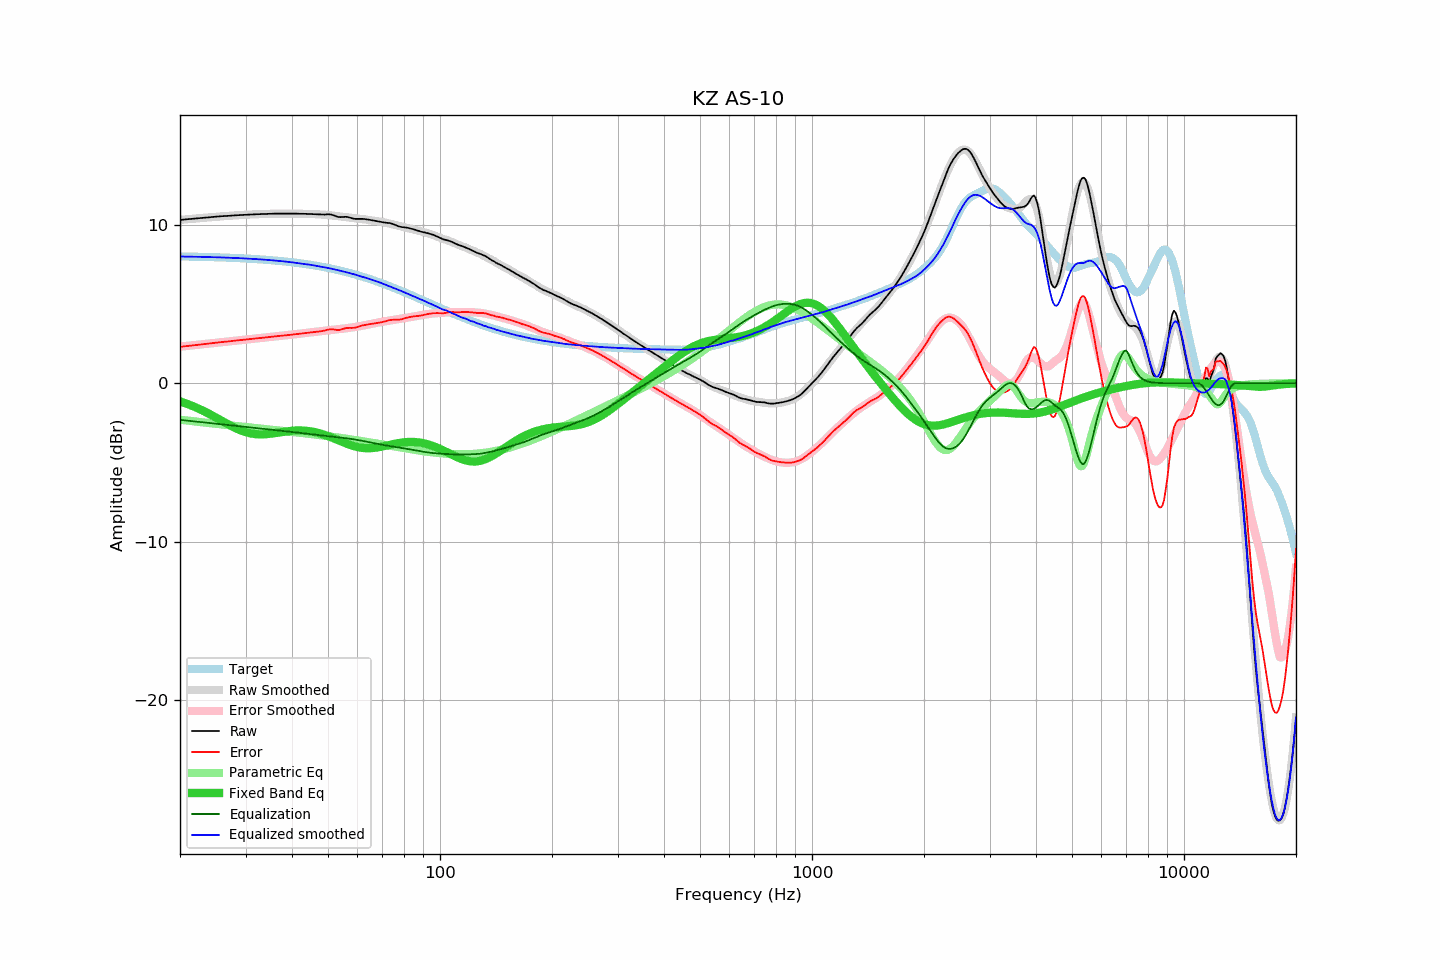

Values plotted in this chart, from the file beside it:
frequency, raw, error, smoothed, error_smoothed, equalization, parametric_eq, equalized_raw, equalized_smoothed, target
20, 10.30, 2.30, 10.31, 2.31, -2.31, -1.14, 7.99, 8.00, 8.00
21, 10.35, 2.36, 10.35, 2.36, -2.36, -1.32, 7.99, 7.99, 7.99
22, 10.39, 2.41, 10.39, 2.41, -2.41, -1.51, 7.98, 7.98, 7.98
23, 10.43, 2.46, 10.43, 2.46, -2.46, -1.72, 7.97, 7.97, 7.97
24, 10.47, 2.51, 10.47, 2.51, -2.51, -1.94, 7.96, 7.96, 7.96
25, 10.51, 2.56, 10.50, 2.55, -2.55, -2.16, 7.96, 7.95, 7.95
26, 10.54, 2.60, 10.53, 2.60, -2.60, -2.39, 7.94, 7.94, 7.94
27, 10.56, 2.64, 10.56, 2.64, -2.64, -2.60, 7.92, 7.92, 7.92
28, 10.59, 2.68, 10.59, 2.68, -2.68, -2.79, 7.91, 7.91, 7.91
29, 10.61, 2.72, 10.61, 2.72, -2.72, -2.96, 7.89, 7.89, 7.89
30, 10.63, 2.76, 10.63, 2.76, -2.76, -3.08, 7.87, 7.87, 7.87
31, 10.65, 2.80, 10.65, 2.79, -2.79, -3.17, 7.86, 7.85, 7.85
32, 10.66, 2.83, 10.66, 2.83, -2.83, -3.21, 7.83, 7.83, 7.83
33, 10.67, 2.86, 10.67, 2.86, -2.86, -3.23, 7.81, 7.81, 7.81
34, 10.68, 2.89, 10.68, 2.89, -2.89, -3.21, 7.79, 7.79, 7.79
35, 10.69, 2.92, 10.69, 2.92, -2.92, -3.18, 7.77, 7.77, 7.77
36, 10.70, 2.96, 10.70, 2.95, -2.95, -3.14, 7.75, 7.74, 7.74
37, 10.70, 2.98, 10.70, 2.98, -2.98, -3.10, 7.72, 7.72, 7.72
38, 10.70, 3.01, 10.70, 3.01, -3.01, -3.06, 7.69, 7.69, 7.69
39, 10.70, 3.04, 10.70, 3.04, -3.04, -3.02, 7.66, 7.66, 7.66
40, 10.70, 3.07, 10.70, 3.07, -3.07, -3.00, 7.63, 7.63, 7.63
41, 10.70, 3.10, 10.69, 3.10, -3.10, -2.98, 7.60, 7.59, 7.60
42, 10.69, 3.12, 10.69, 3.13, -3.13, -2.98, 7.56, 7.56, 7.57
43, 10.69, 3.15, 10.69, 3.16, -3.16, -2.99, 7.53, 7.53, 7.54
44, 10.68, 3.18, 10.69, 3.19, -3.19, -3.01, 7.49, 7.50, 7.50
45, 10.67, 3.20, 10.68, 3.22, -3.22, -3.04, 7.45, 7.47, 7.47
46, 10.66, 3.23, 10.67, 3.24, -3.24, -3.08, 7.42, 7.43, 7.43
47, 10.65, 3.26, 10.66, 3.27, -3.27, -3.13, 7.38, 7.39, 7.39
48, 10.64, 3.28, 10.64, 3.29, -3.29, -3.19, 7.35, 7.35, 7.36
49, 10.64, 3.32, 10.63, 3.32, -3.32, -3.26, 7.32, 7.31, 7.32
50, 10.66, 3.38, 10.61, 3.34, -3.34, -3.33, 7.32, 7.27, 7.28
51, 10.64, 3.41, 10.59, 3.36, -3.36, -3.41, 7.28, 7.23, 7.23
52, 10.58, 3.39, 10.57, 3.38, -3.38, -3.49, 7.20, 7.19, 7.19
53, 10.50, 3.35, 10.54, 3.40, -3.40, -3.57, 7.10, 7.14, 7.15
54, 10.48, 3.38, 10.52, 3.42, -3.42, -3.65, 7.06, 7.10, 7.10
55, 10.49, 3.43, 10.50, 3.45, -3.45, -3.73, 7.04, 7.05, 7.06
56, 10.50, 3.49, 10.47, 3.47, -3.47, -3.80, 7.03, 7.00, 7.01
57, 10.46, 3.50, 10.45, 3.49, -3.49, -3.87, 6.97, 6.96, 6.96
58, 10.41, 3.49, 10.43, 3.52, -3.52, -3.93, 6.89, 6.91, 6.92
59, 10.37, 3.50, 10.41, 3.55, -3.55, -3.98, 6.82, 6.86, 6.87
60, 10.37, 3.55, 10.39, 3.58, -3.58, -4.02, 6.79, 6.81, 6.82
61, 10.37, 3.60, 10.37, 3.61, -3.61, -4.06, 6.76, 6.76, 6.77
62, 10.37, 3.65, 10.35, 3.64, -3.64, -4.08, 6.73, 6.71, 6.72
63, 10.35, 3.68, 10.33, 3.67, -3.67, -4.09, 6.68, 6.66, 6.67
64, 10.33, 3.72, 10.31, 3.70, -3.70, -4.10, 6.63, 6.61, 6.61
65, 10.30, 3.74, 10.29, 3.73, -3.73, -4.10, 6.57, 6.55, 6.56
66, 10.27, 3.76, 10.27, 3.77, -3.77, -4.09, 6.50, 6.50, 6.51
67, 10.24, 3.78, 10.25, 3.80, -3.80, -4.07, 6.44, 6.45, 6.46
68, 10.21, 3.81, 10.23, 3.83, -3.83, -4.05, 6.38, 6.40, 6.40
69, 10.18, 3.83, 10.20, 3.85, -3.85, -4.02, 6.33, 6.35, 6.35
70, 10.16, 3.86, 10.17, 3.88, -3.88, -3.99, 6.28, 6.29, 6.30
71, 10.14, 3.90, 10.14, 3.91, -3.91, -3.96, 6.23, 6.24, 6.24
72, 10.12, 3.93, 10.11, 3.93, -3.93, -3.93, 6.19, 6.18, 6.19
73, 10.11, 3.98, 10.08, 3.95, -3.95, -3.90, 6.16, 6.12, 6.13
74, 10.08, 4.00, 10.04, 3.97, -3.97, -3.86, 6.11, 6.07, 6.08
75, 10.03, 4.00, 10.01, 4.00, -4.00, -3.83, 6.03, 6.02, 6.03
76, 9.98, 4.01, 9.98, 4.02, -4.02, -3.81, 5.96, 5.96, 5.97
77, 9.92, 4.00, 9.95, 4.04, -4.04, -3.78, 5.88, 5.91, 5.92
78, 9.88, 4.02, 9.92, 4.06, -4.06, -3.76, 5.82, 5.86, 5.86
79, 9.85, 4.04, 9.88, 4.08, -4.08, -3.74, 5.77, 5.80, 5.81
... 553 more rows
